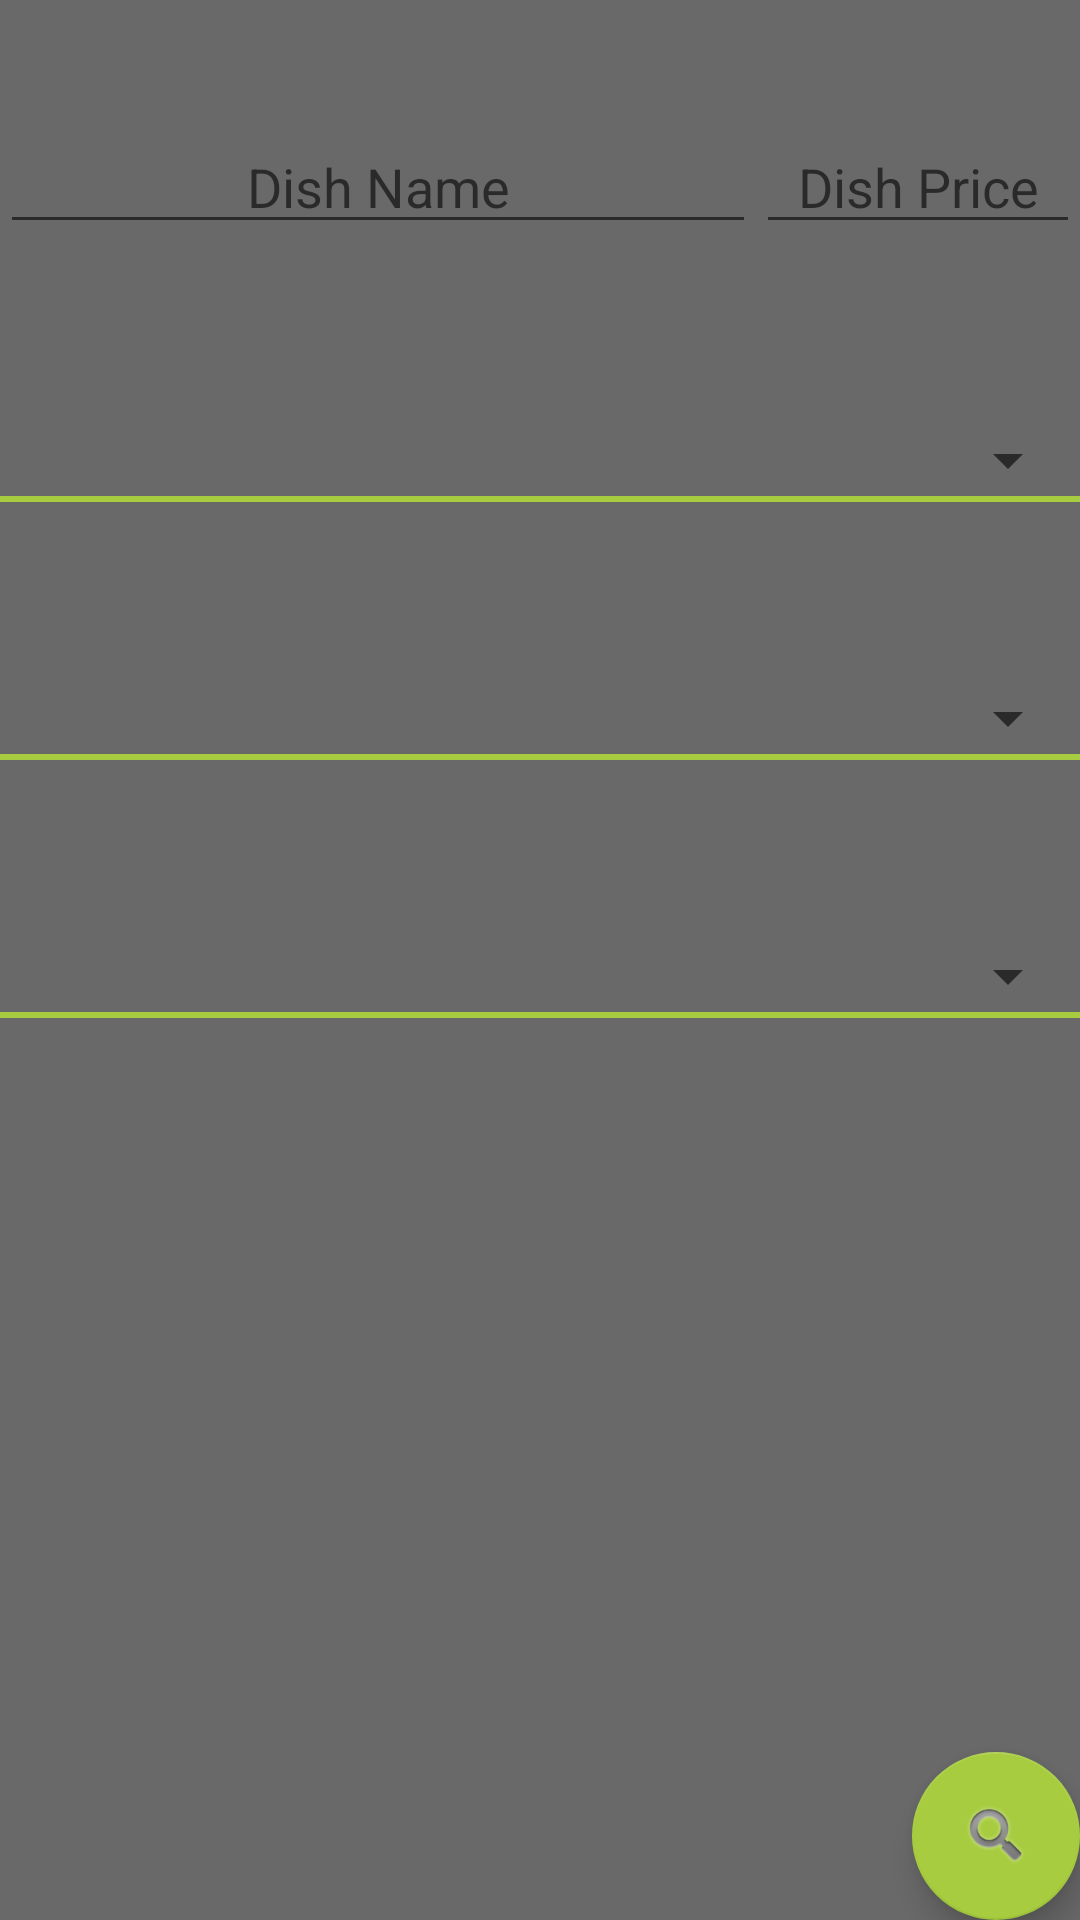

Reconstruct the res/layout file that produces this screen, plus the resources it refers to.
<!-- AndroidManifest.xml: application theme AppTheme -->
<!-- res/layout/activity_filter_dishes.xml -->
<?xml version="1.0" encoding="utf-8"?>
<android.support.design.widget.CoordinatorLayout xmlns:android="http://schemas.android.com/apk/res/android"
    xmlns:app="http://schemas.android.com/apk/res-auto"
    xmlns:tools="http://schemas.android.com/tools"
    android:layout_width="match_parent"
    android:layout_height="match_parent"
    android:background="@color/colorPrimaryDark"
    android:fitsSystemWindows="true"
    tools:context="gr.teiscm.msc.restaurantapp.ListDishes">

    <android.support.v4.widget.NestedScrollView
        android:layout_width="match_parent"
        android:layout_height="match_parent"
        app:layout_behavior="@string/appbar_scrolling_view_behavior">

        <LinearLayout
            android:layout_width="match_parent"
            android:layout_height="match_parent"
            android:orientation="vertical">

            <LinearLayout
                android:layout_width="match_parent"
                android:layout_height="wrap_content"
                android:layout_marginTop="40dp"
                android:orientation="horizontal"
                android:weightSum="100">

                <EditText
                    android:id="@+id/etDishName"
                    android:layout_width="0dp"
                    android:layout_height="wrap_content"
                    android:layout_weight="70"
                    android:gravity="center"
                    android:hint="@string/DishName" />

                <EditText
                    android:id="@+id/etDishPrice"
                    android:layout_width="0dp"
                    android:layout_height="wrap_content"
                    android:layout_weight="30"
                    android:digits=".0123456789"
                    android:gravity="center"
                    android:hint="@string/DishPrice"
                    android:inputType="phone"
                    android:maxLength="4" />
            </LinearLayout>

            <LinearLayout
                android:layout_width="match_parent"
                android:layout_height="wrap_content"
                android:layout_marginTop="60dp"
                android:orientation="horizontal">

                <Spinner
                    android:id="@+id/spDishType"
                    android:layout_width="match_parent"
                    android:layout_height="wrap_content" />
            </LinearLayout>

            <View
                android:layout_width="match_parent"
                android:layout_height="2dp"
                android:background="@color/colorPrimary"
                android:padding="2dp"></View>

            <LinearLayout
                android:layout_width="match_parent"
                android:layout_height="wrap_content"
                android:layout_marginTop="60dp"
                android:orientation="horizontal">

                <Spinner
                    android:id="@+id/spCategoryA"
                    android:layout_width="match_parent"
                    android:layout_height="wrap_content" />
            </LinearLayout>

            <View
                android:layout_width="match_parent"
                android:layout_height="2dp"
                android:background="@color/colorPrimary"
                android:padding="2dp"></View>

            <LinearLayout
                android:layout_width="match_parent"
                android:layout_height="wrap_content"
                android:layout_marginTop="60dp"
                android:orientation="horizontal">

                <Spinner
                    android:id="@+id/spCategoryB"
                    android:layout_width="match_parent"
                    android:layout_height="wrap_content" />
            </LinearLayout>

            <View
                android:layout_width="match_parent"
                android:layout_height="2dp"
                android:background="@color/colorPrimary"
                android:padding="2dp"></View>

        </LinearLayout>

    </android.support.v4.widget.NestedScrollView>


    <android.support.design.widget.FloatingActionButton
        android:id="@+id/fabSearch"
        android:layout_width="wrap_content"
        android:layout_height="wrap_content"
        android:layout_gravity="bottom|right"
        android:layout_margin="@dimen/fab_margin"
        android:src="@android:drawable/ic_search_category_default" />

    
        
        
        
        
        
        

</android.support.design.widget.CoordinatorLayout>
<!-- resources referenced by this layout -->
<resources>
  <color name="colorPrimary">#a7cc3f</color>
  <color name="colorPrimaryDark">#696969</color>
  <string name="DishName">Dish Name</string>
  <string name="DishPrice">Dish Price</string>
  <style name="AppTheme" parent="Theme.AppCompat.Light.DarkActionBar">
          
          <item name="colorPrimary">@color/colorPrimary</item>
          <item name="colorPrimaryDark">#696969</item>
          <item name="colorAccent">@color/colorAccent</item>
      </style>
  <color name="colorAccent">#a7cc3f</color>
</resources>
